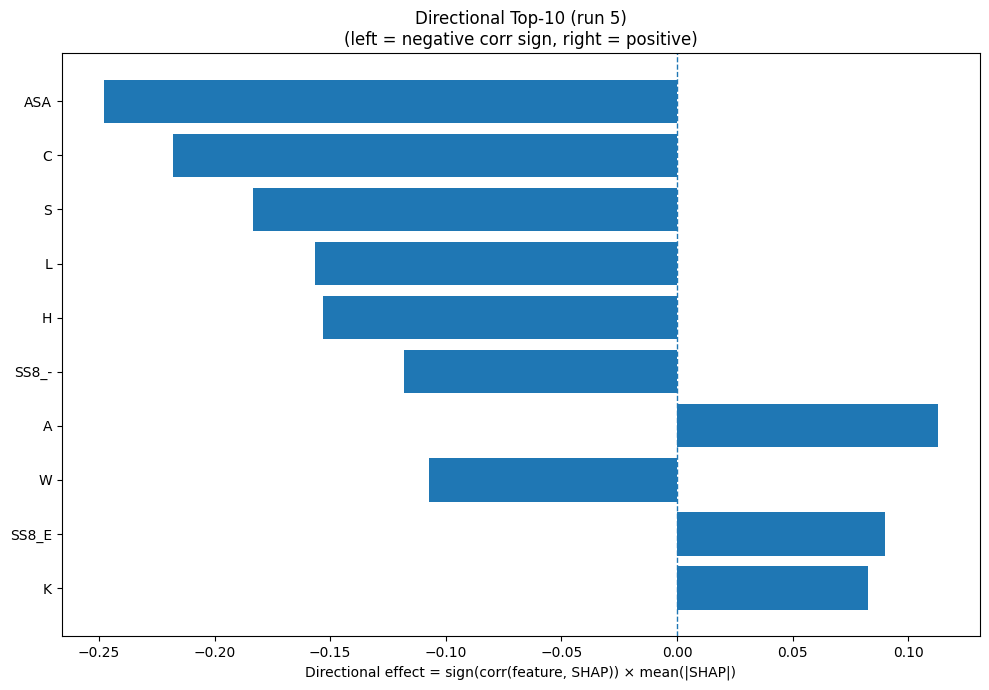

The data file committed next to this chart (first rows):
Index, Feature, CorrSign, MeanAbsSHAP, DirectionalEffect
31, ASA, -1.0, 0.248, -0.248
1, C, -1.0, 0.2178, -0.2178
15, S, -1.0, 0.1832, -0.1832
9, L, -1.0, 0.1564, -0.1564
6, H, -1.0, 0.153, -0.153
30, SS8_-, -1.0, 0.1183, -0.1183
0, A, 1.0, 0.1129, 0.1129
18, W, -1.0, 0.1073, -0.1073
24, SS8_E, 1.0, 0.09005, 0.09005
8, K, 1.0, 0.08262, 0.08262
12, P, -1.0, 0.07788, -0.07788
2, D, 1.0, 0.07207, 0.07207
7, I, 1.0, 0.05294, 0.05294
5, G, 1.0, 0.05187, 0.05187
17, V, 1.0, 0.05017, 0.05017
19, Y, 1.0, 0.04159, 0.04159
29, SS8_S, 1.0, 0.03984, 0.03984
11, N, 1.0, 0.03147, 0.03147
4, F, -1.0, 0.03112, -0.03112
22, SS3_C, -1.0, 0.02888, -0.02888
25, SS8_G, 1.0, 0.02575, 0.02575
27, SS8_B, 1.0, 0.02508, 0.02508
20, SS3_H, 1.0, 0.02076, 0.02076
14, R, -1.0, 0.02068, -0.02068
21, SS3_E, -1.0, 0.01374, -0.01374
13, Q, -1.0, 0.01266, -0.01266
28, SS8_T, 1.0, 0.0118, 0.0118
10, M, -1.0, 0.01041, -0.01041
3, E, 1.0, 0.00943, 0.00943
16, T, 1.0, 0.009375, 0.009375
32, GRAVY, -1.0, 0.007865, -0.007865
23, SS8_H, 1.0, 0.006341, 0.006341
26, SS8_I, 1.0, 0.005853, 0.005853
33, AROM, -1.0, 0.003527, -0.003527
